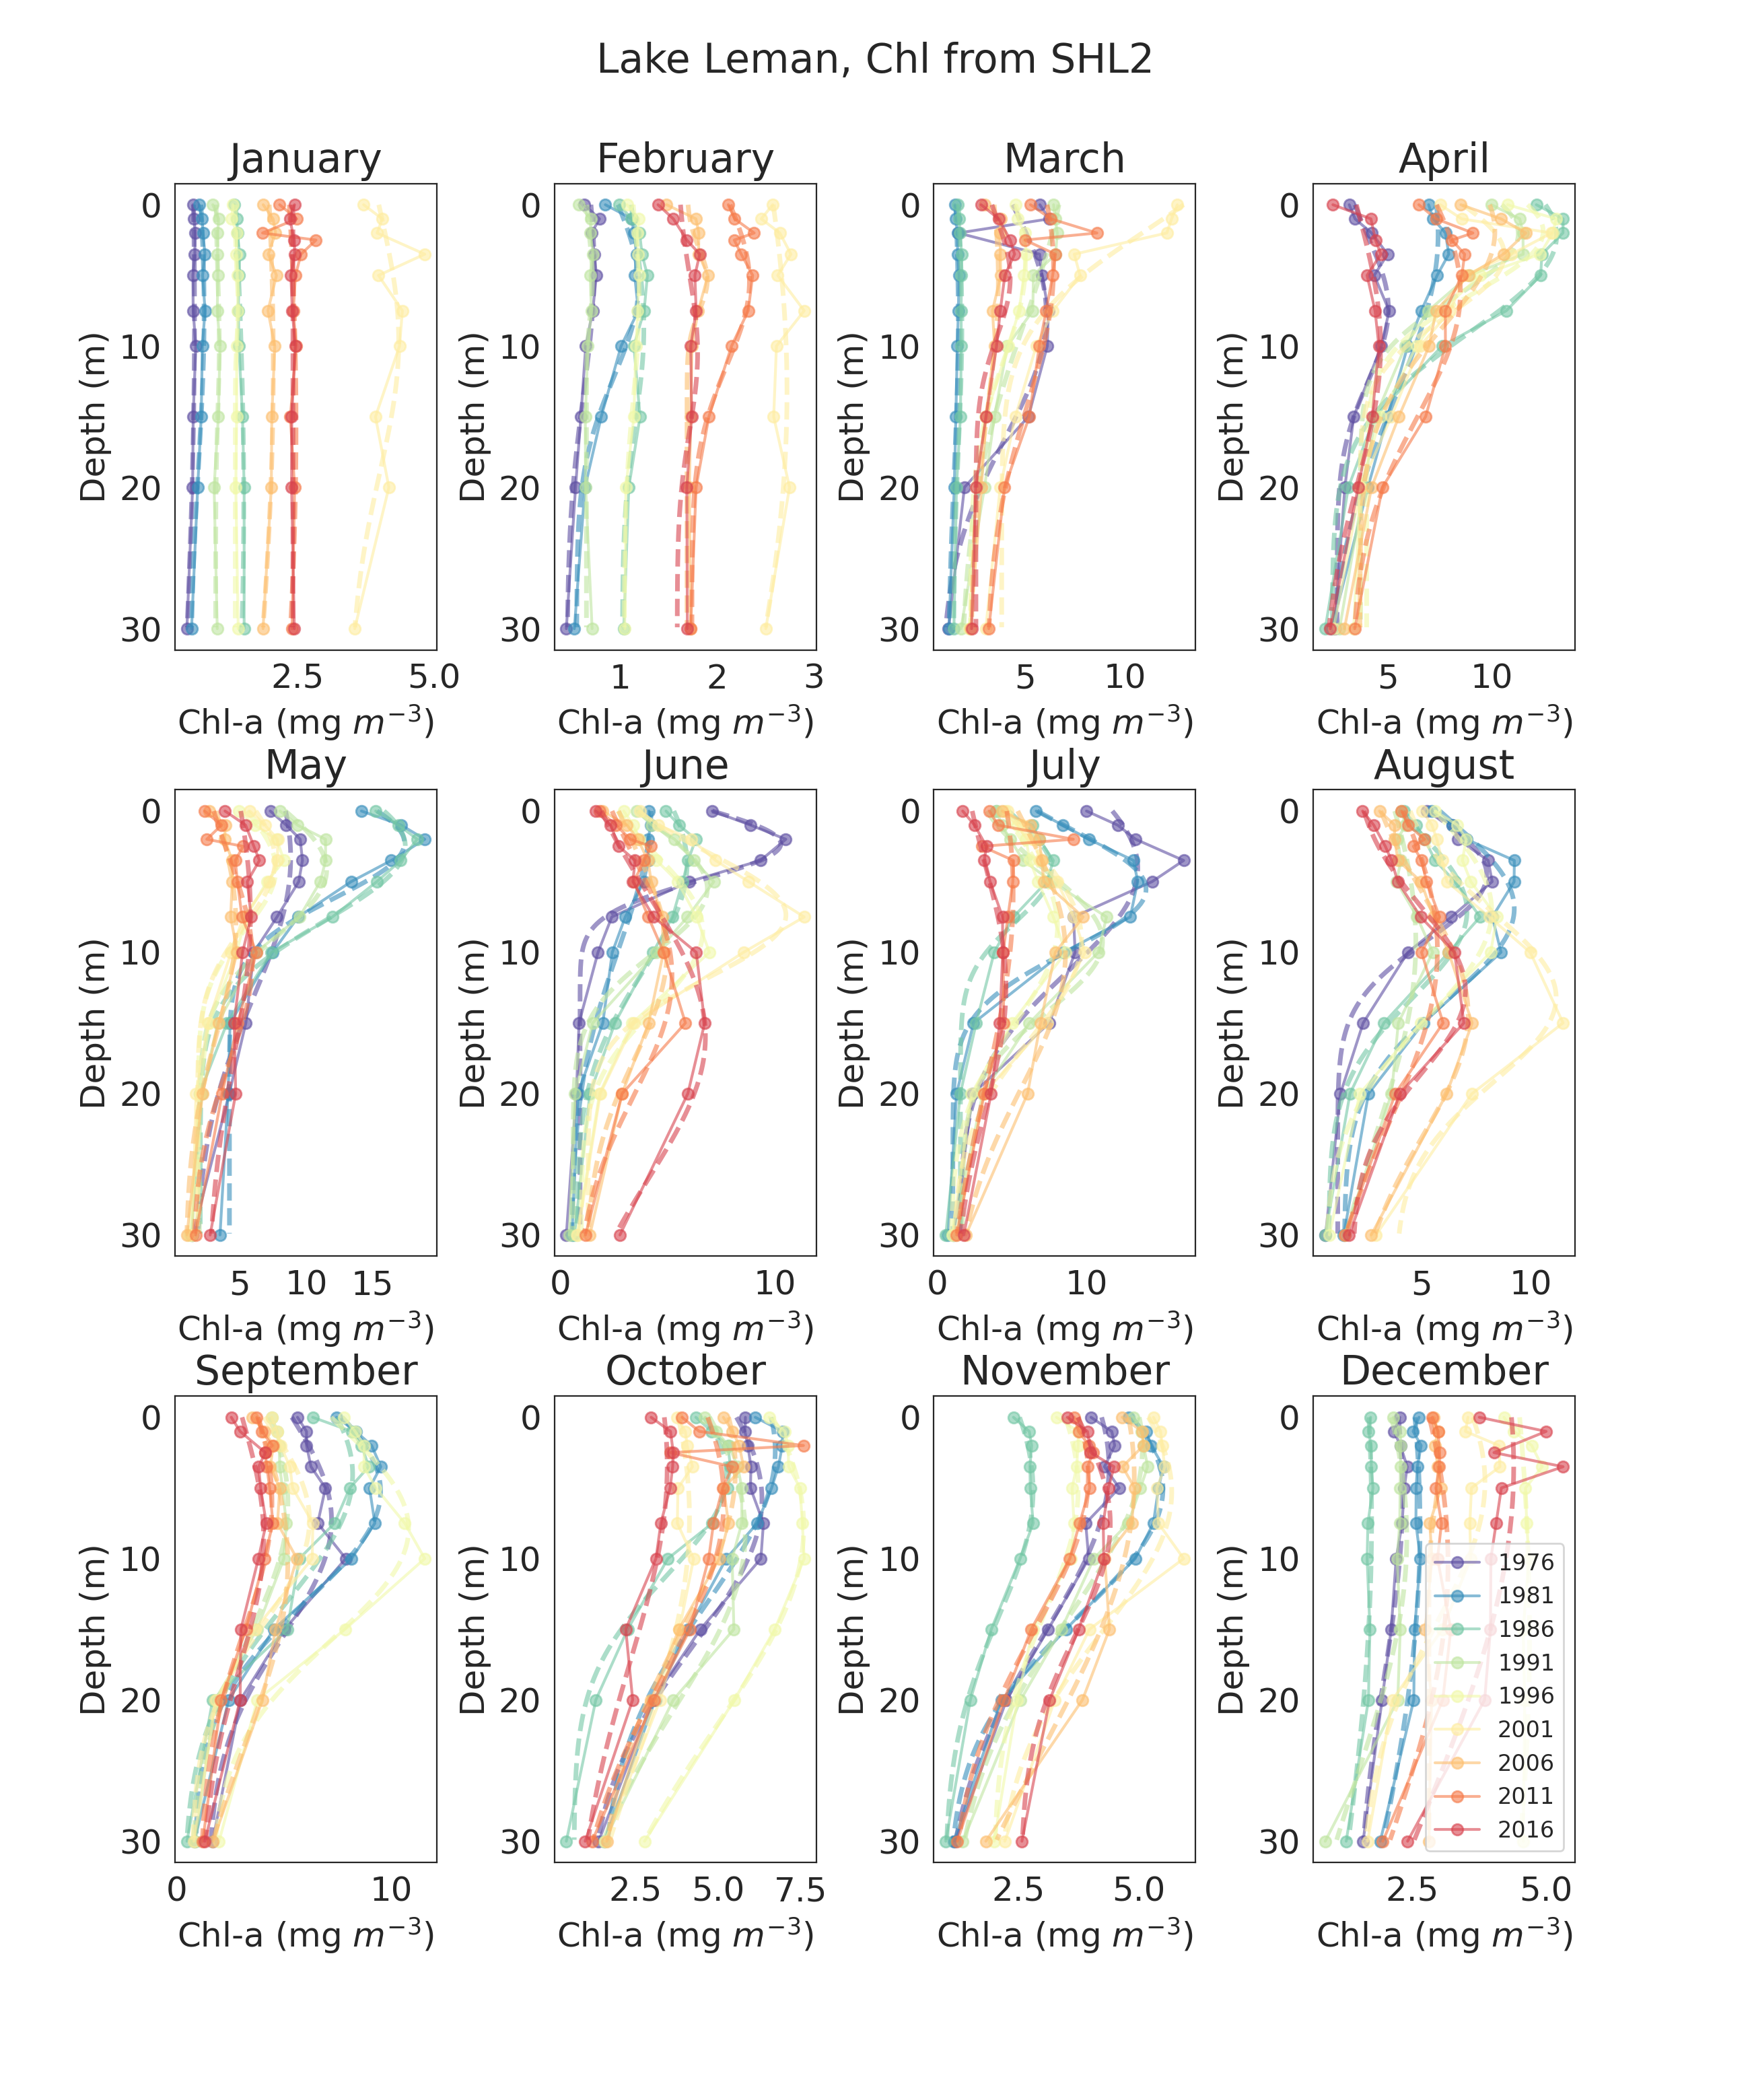

The data file committed next to this chart (first rows):
date, B0, chl_max, z_max, sig
1976-01-23, 6.132239218368044e-10, 0.6093, 7.707, 31.45
1981-01-23, 0.5264, 0.259, 7.683, 10.7
1986-01-23, 1.109, 0.4024, 21, 21.92
1991-01-23, 0.997, 0.06535, 9.863, 4.794
1996-01-23, 1.356, 0.05193, 7.115, 2.21
2001-01-23, 3.462, 0.8859, 9.64, 9.368
2006-01-23, 0.8675, 1.184, 11.36, 31.55
2011-01-23, 0.9898, 1.478, 15.69, 37.92
2016-01-23, 1.736, 0.6752, 21, 979.3
1976-02-23, 0.4548, 0.2793, 4.476, 8.944
1981-02-23, 0.5546, 0.636, 5.743, 6.408
1986-02-23, 1.026, 0.2211, 8.78, 6.558
1991-02-23, 0.655, 0.06324, 5.283, 2.543
1996-02-23, 1.045, 0.1526, 6.898, 6.908
2001-02-23, 0.844, 1.88, 13.23, 33.35
2006-02-23, 1.693, 0.2089, 5.318, 2.179
2011-02-23, 1.743, 0.5934, 5.406, 5.967
2016-02-23, 1.591, 0.2105, 10.48, 5.479
1976-03-23, 0.81, 5.258, 7.749, 8.795
1981-03-23, 1.119, 0.5397, 8.153, 11
1986-03-23, 1.417, 0.4211, 8.556, 8.335
1991-03-23, 1.763, 5.296, -4.986, 13.29
1996-03-23, 2.268, 2.75, 4.207, 6.769
2001-03-23, 3.832, 11.93, -5, 6.815
2006-03-23, 2.286, 1.38, 5.292, 9.204
2011-03-23, 3.087, 3.344, 4.416, 9.76
2016-03-23, 2.542, 1.719, 5.18, 4.198
1976-04-23, 2.558, 2.472, 7.379, 5.089
1981-04-23, 2.118, 5.309, 2.072, 11.65
1986-04-23, 2.325, 10.81, 2.202, 6.897
1991-04-23, 3.685, 7.607, 2.064, 4.391
1996-04-23, 3.983, 8.508, 1.883, 4.374
2001-04-23, 3.664, 6.955, 3.543, 4.301
2006-04-23, 3.656, 6.507, 1.906, 6.83
2011-04-23, 3.275, 5.225, 6.181, 8.785
2016-04-23, 1.829, 2.825, 10, 9.703
1976-05-23, 1.664, 7.168, 3.302, 9.925
1981-05-23, 4.229, 13.15, 2.258, 3.861
1986-05-23, 2.037, 15.41, 2.479, 5.297
1991-05-23, 1.967, 9.57, 4.173, 4.718
1996-05-23, 1.891, 5.826, 4.104, 4.261
2001-05-23, 1.827, 5.832, 3.479, 4.608
2006-05-23, 0.9471, 3.765, 7.943, 7.965
2011-05-23, 1.465, 4.493, 10.55, 7.31
2016-05-23, 2.611, 3.195, 7.312, 10.2
1976-06-23, 0.919, 9.366, 2.321, 2.54
1981-06-23, 0.5039, 3.733, -0.4442, 9.994
1986-06-23, 0.7531, 5.157, 3.787, 7.515
1991-06-23, 0.5948, 6.263, 5.498, 4.537
1996-06-23, 0.9753, 5.673, 8.483, 5.461
2001-06-23, 1.294, 9.23, 7.367, 4.429
2006-06-23, 1.199, 3.767, 10.01, 7.434
2011-06-23, 0.6717, 4.538, 11.69, 8.447
2016-06-23, 9.403506496608385e-08, 6.767, 15.98, 10.06
1976-07-23, 1.514, 11.92, 4.052, 7.3
1981-07-23, 1.052, 12.93, 5.543, 4.305
1986-07-23, 1.561, 6.093, 4.149, 3.684
1991-07-23, 1.687, 9.385, 9.243, 4.945
1996-07-23, 0.9112, 7.147, 8.164, 6.825
2001-07-23, 1.084, 8.583, 9.138, 6.92
... 48 more rows
